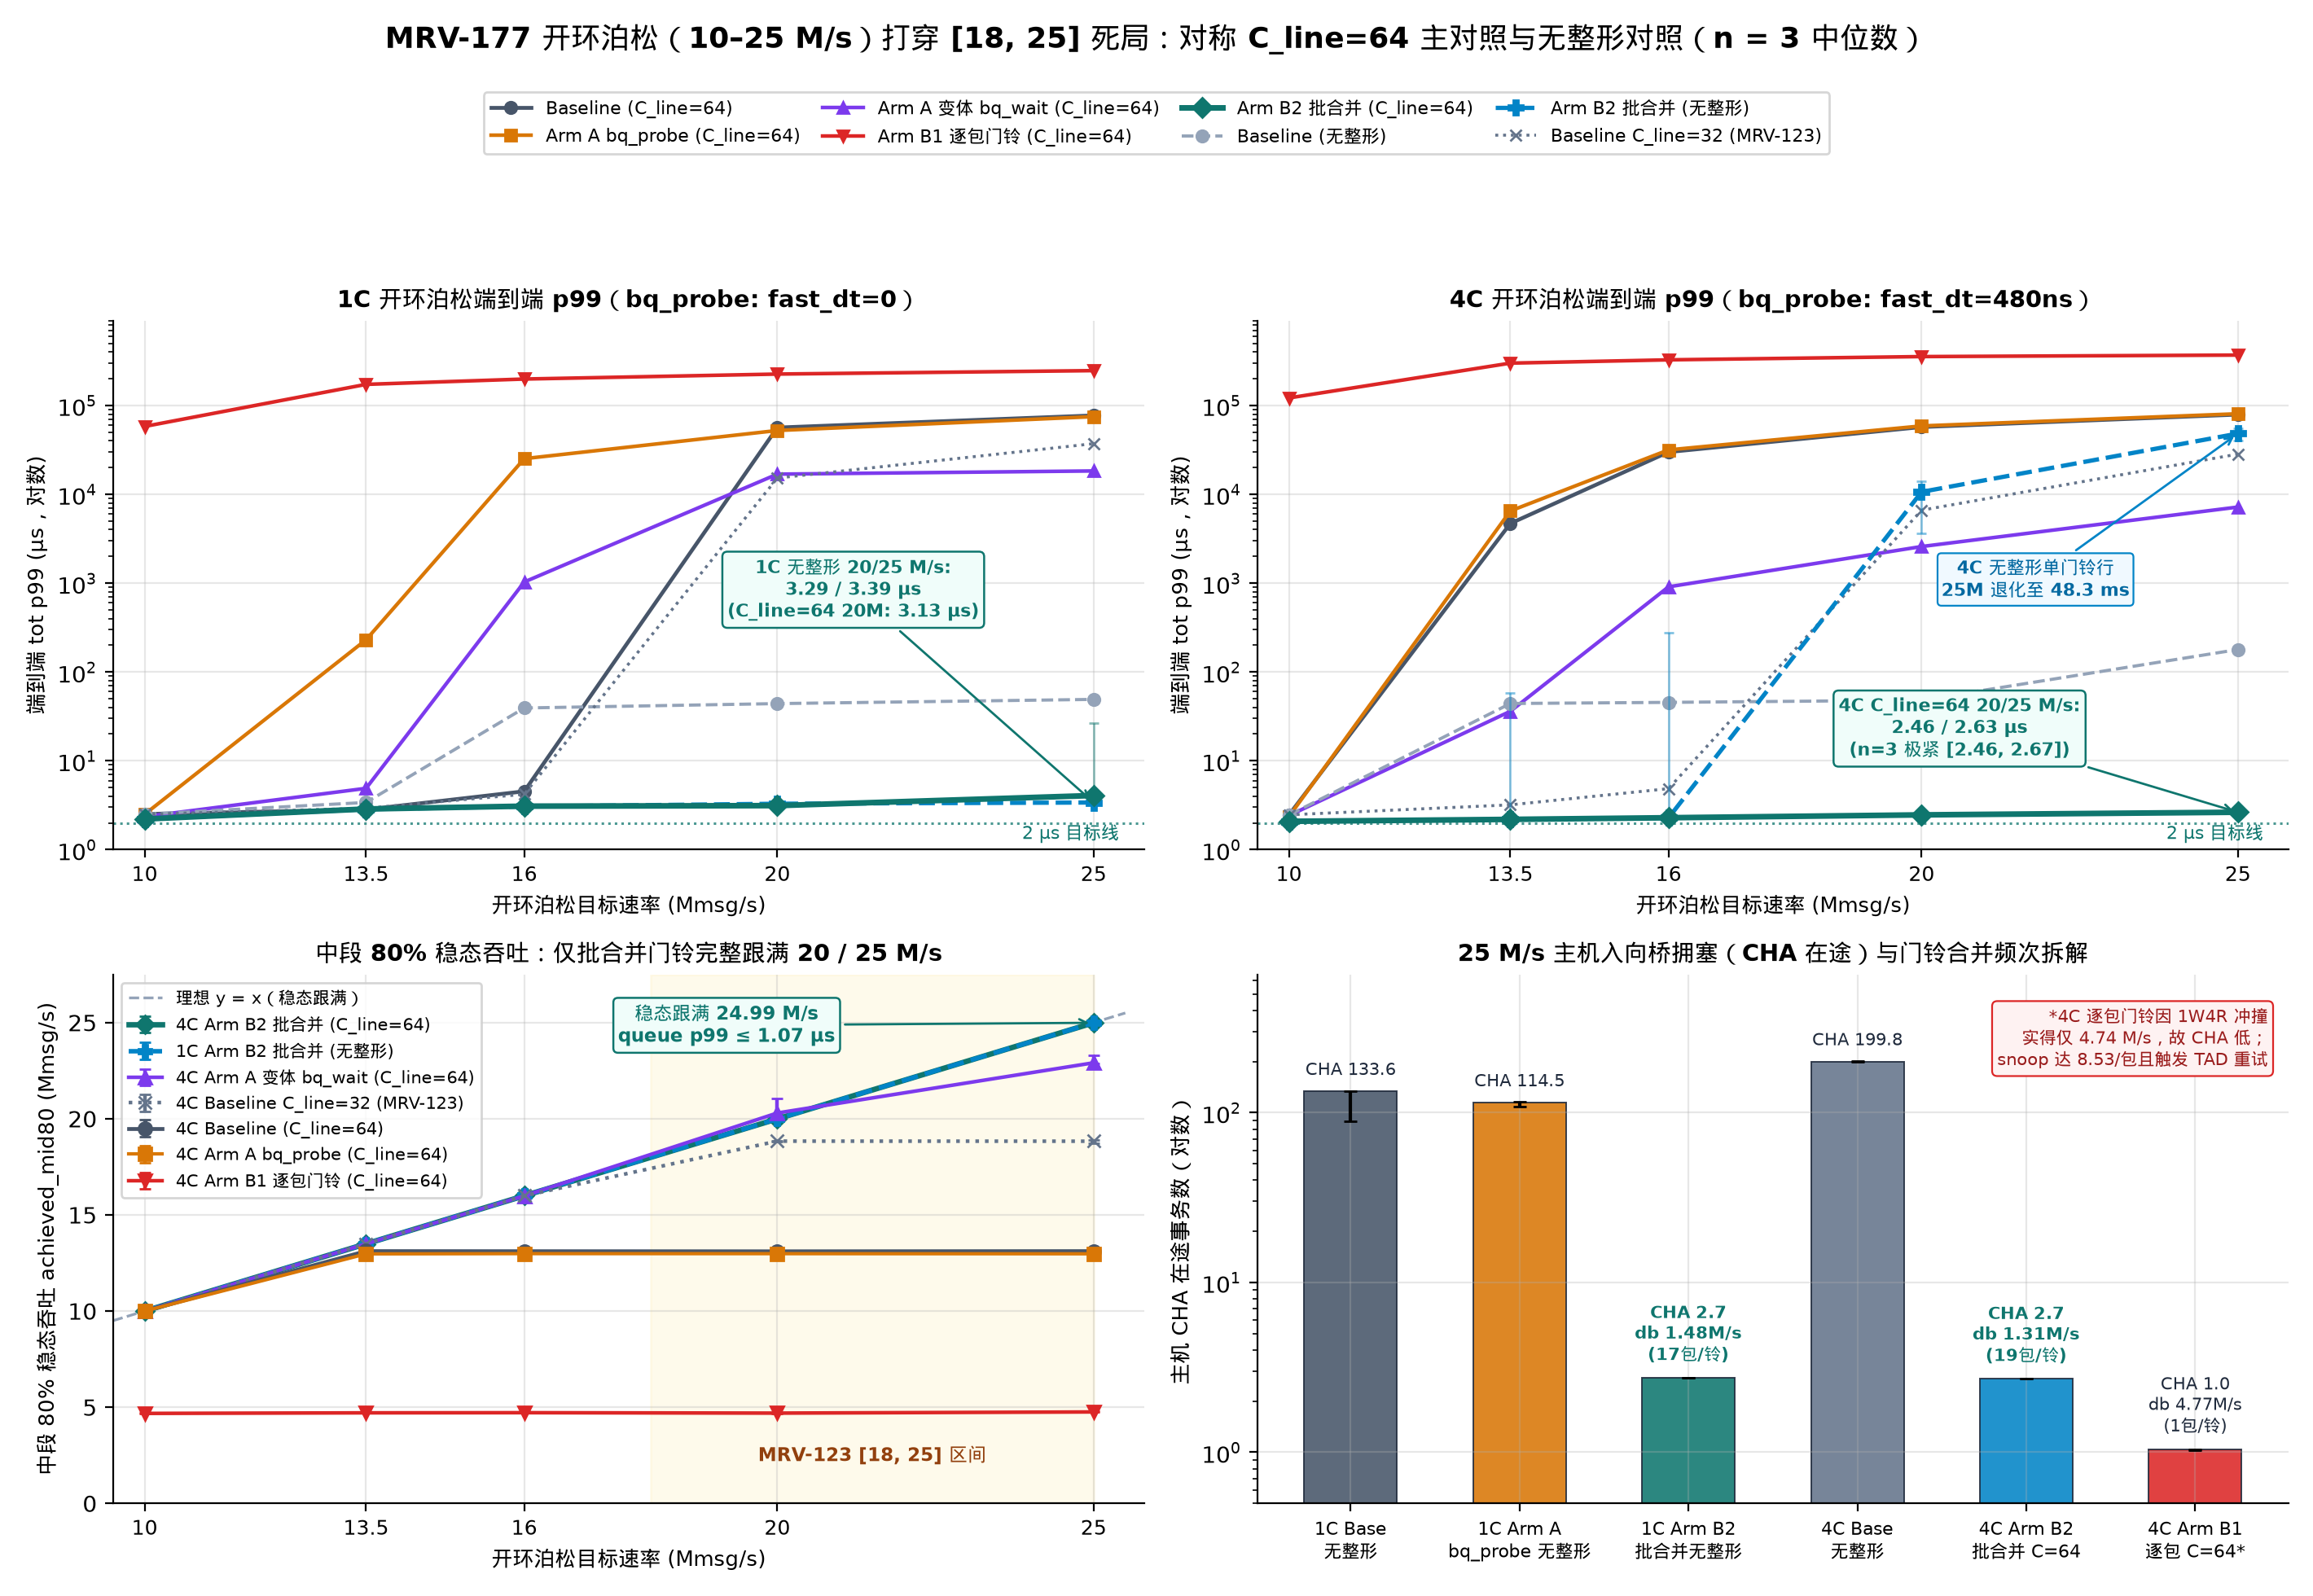

Write Python code to recreate this figure.
#!/usr/bin/env python3
"""MRV-177 Figure 4: Open-loop Poisson 10-25 M/s end-to-end p99,
steady-state achieved_mid80_mps, and host CHA / doorbell rate decomposition.

Reads verified runs directly from logs/mrv177-2026-11-24/runs.jsonl.
"""
import json
from collections import defaultdict
from pathlib import Path

import matplotlib.pyplot as plt
import numpy as np

import mrvplot  # noqa: F401 - registers CJK font & white background style

ROOT = Path(__file__).resolve().parents[2]
RUNS_PATH = ROOT / "logs/mrv177-2026-11-24/runs.jsonl"


def load_verified():
    by_cfg = defaultdict(list)
    with RUNS_PATH.open("r", encoding="utf-8") as f:
        for line in f:
            r = json.loads(line)
            cp = r["card_pmu"]
            hp = r["host_pmu"]
            corrupt = sum(c["corrupt"] for c in cp["cores"])
            assert r["lost"] == 0 and r["bad"] == 0 and r["torn"] == 0 and corrupt == 0
            assert hp["min_pct"] >= 99.99 and cp["min_pct"] >= 99.99
            by_cfg[(r["phase"], r["workload"], r["arm"])].append(r)
    return by_cfg


def med_err(vals):
    s = sorted(vals)
    m = s[len(s) // 2]
    return m, m - s[0], s[-1] - m


def main():
    by_cfg = load_verified()

    fig, axes = plt.subplots(2, 2, figsize=(14.2, 9.8))
    fig.suptitle(
        "MRV-177 开环泊松（10–25 M/s）打穿 [18, 25] 死局：对称 C_line=64 主对照与无整形对照（n = 3 中位数）",
        fontsize=12.8,
        fontweight="bold",
        y=0.985,
    )

    rates = [("p10", 10.0), ("p13.5", 13.5), ("p16", 16.0), ("p20", 20.0), ("p25", 25.0)]
    xs = np.array([r[1] for r in rates])

    top_specs = [
        ("base_c64", "Baseline (C_line=64)", "#475569", "o", "-", 1.7),
        ("bq_probe_c64", "Arm A bq_probe (C_line=64)", "#D97706", "s", "-", 1.6),
        ("bq_wait_c64", "Arm A 变体 bq_wait (C_line=64)", "#7C3AED", "^", "-", 1.6),
        ("db_pkt_f_c64", "Arm B1 逐包门铃 (C_line=64)", "#DC2626", "v", "-", 1.6),
        ("db_adp_f_c64", "Arm B2 批合并 (C_line=64)", "#0F766E", "D", "-", 2.5),
        ("base", "Baseline (无整形)", "#94A3B8", "o", "--", 1.4),
        ("db_adp_f", "Arm B2 批合并 (无整形)", "#0284C7", "P", "--", 1.9),
        ("base_c32", "Baseline C_line=32 (MRV-123)", "#64748B", "x", ":", 1.3),
    ]

    top_handles, top_labels = [], []
    for col, phase in enumerate(["1C", "4C"]):
        ax = axes[0, col]
        ax.axhline(2.0, color="#0F766E", linestyle=":", linewidth=1.1, alpha=0.75)
        ax.text(25.4, 1.32, "2 µs 目标线", fontsize=8.0, color="#0F766E", ha="right")

        for arm, lbl, color, mk, ls, lw in top_specs:
            ys, los, his = [], [], []
            for wl, _ in rates:
                m, lo, hi = med_err([r["tot_us"]["p99"] for r in by_cfg[(phase, wl, arm)]])
                ys.append(m); los.append(lo); his.append(hi)
            line, = ax.plot(
                xs, ys, label=lbl, color=color, marker=mk, linestyle=ls,
                linewidth=lw, markersize=6.2 if "db_adp" in arm else 5.2,
                zorder=5 if "db_adp_f_c64" == arm else (4 if arm == "db_adp_f" else 3),
            )
            if col == 0:
                top_handles.append(line)
                top_labels.append(lbl)
            if arm in ("db_adp_f_c64", "db_adp_f"):
                ax.errorbar(xs, ys, yerr=[los, his], fmt="none", ecolor=color, elinewidth=0.9, capsize=2.2, alpha=0.5, zorder=4)

        if phase == "1C":
            p20_un = med_err([r["tot_us"]["p99"] for r in by_cfg[("1C", "p20", "db_adp_f")]])[0]
            p25_un = med_err([r["tot_us"]["p99"] for r in by_cfg[("1C", "p25", "db_adp_f")]])[0]
            p20_c64 = med_err([r["tot_us"]["p99"] for r in by_cfg[("1C", "p20", "db_adp_f_c64")]])[0]
            ax.annotate(
                f"1C 无整形 20/25 M/s:\n{p20_un:.2f} / {p25_un:.2f} µs\n(C_line=64 20M: {p20_c64:.2f} µs)",
                xy=(25.0, p25_un), xytext=(21.2, 420.0),
                ha="center",
                fontsize=8.0, fontweight="bold", color="#0F766E",
                bbox=dict(boxstyle="round,pad=0.28", facecolor="#F0FDFA", edgecolor="#0F766E", lw=0.9),
                arrowprops=dict(arrowstyle="->", color="#0F766E", lw=1.0),
            )
        else:
            p20_c64 = med_err([r["tot_us"]["p99"] for r in by_cfg[("4C", "p20", "db_adp_f_c64")]])[0]
            p25_c64 = med_err([r["tot_us"]["p99"] for r in by_cfg[("4C", "p25", "db_adp_f_c64")]])[0]
            p25_un = med_err([r["tot_us"]["p99"] for r in by_cfg[("4C", "p25", "db_adp_f")]])[0]
            ax.annotate(
                f"4C C_line=64 20/25 M/s:\n{p20_c64:.2f} / {p25_c64:.2f} µs\n(n=3 极紧 [2.46, 2.67])",
                xy=(25.0, p25_c64), xytext=(20.6, 11.5),
                ha="center",
                fontsize=8.0, fontweight="bold", color="#0F766E",
                bbox=dict(boxstyle="round,pad=0.28", facecolor="#F0FDFA", edgecolor="#0F766E", lw=0.9),
                arrowprops=dict(arrowstyle="->", color="#0F766E", lw=1.0),
            )
            ax.annotate(
                f"4C 无整形单门铃行\n25M 退化至 {p25_un/1000:.1f} ms",
                xy=(25.0, p25_un), xytext=(21.8, 720.0),
                ha="center",
                fontsize=7.8, color="#0369A1", fontweight="bold",
                bbox=dict(boxstyle="round,pad=0.22", facecolor="#F0F9FF", edgecolor="#0284C7", lw=0.8),
                arrowprops=dict(arrowstyle="->", color="#0284C7", lw=1.0),
            )

        ax.set_yscale("log")
        ax.set_ylim(1.0, 9e5)
        ax.set_xlim(9.5, 25.8)
        ax.set_xticks(xs)
        ax.set_xticklabels([f"{v:g}" for v in xs], fontsize=9.0)
        ax.set_xlabel("开环泊松目标速率 (Mmsg/s)", fontsize=9.3)
        ax.set_ylabel("端到端 tot p99 (µs，对数)", fontsize=9.3)
        bq_note = "fast_dt=0" if phase == "1C" else "fast_dt=480ns"
        ax.set_title(f"{phase} 开环泊松端到端 p99（bq_probe: {bq_note}）", fontsize=10.5, fontweight="bold")

    fig.legend(
        top_handles, top_labels, loc="upper center", bbox_to_anchor=(0.5, 0.948),
        ncol=4, fontsize=8.1, frameon=True, columnspacing=1.2, handlelength=2.2,
    )

    # Bottom-left: Steady-state achieved_mid80_mps vs offered rate
    ax = axes[1, 0]
    ax.plot([9.5, 25.5], [9.5, 25.5], color="#94A3B8", linestyle="--", linewidth=1.2, label="理想 y = x（稳态跟满）")
    ax.axvspan(18.0, 25.0, color="#FEF3C7", alpha=0.35, zorder=0)
    ax.text(21.5, 2.2, "MRV-123 [18, 25] 区间", ha="center", fontsize=8.2, color="#92400E", fontweight="bold")

    mid_specs = [
        ("4C", "db_adp_f_c64", "4C Arm B2 批合并 (C_line=64)", "#0F766E", "D", "-", 2.4),
        ("1C", "db_adp_f", "1C Arm B2 批合并 (无整形)", "#0284C7", "P", "--", 2.0),
        ("4C", "bq_wait_c64", "4C Arm A 变体 bq_wait (C_line=64)", "#7C3AED", "^", "-", 1.6),
        ("4C", "base_c32", "4C Baseline C_line=32 (MRV-123)", "#64748B", "x", ":", 1.6),
        ("4C", "base_c64", "4C Baseline (C_line=64)", "#475569", "o", "-", 1.7),
        ("4C", "bq_probe_c64", "4C Arm A bq_probe (C_line=64)", "#D97706", "s", "-", 1.5),
        ("4C", "db_pkt_f_c64", "4C Arm B1 逐包门铃 (C_line=64)", "#DC2626", "v", "-", 1.6),
    ]
    for ph, arm, lbl, color, mk, ls, lw in mid_specs:
        ys, los, his = [], [], []
        for wl, _ in rates:
            m, lo, hi = med_err([r["achieved_mid80_mps"] for r in by_cfg[(ph, wl, arm)]])
            ys.append(m); los.append(lo); his.append(hi)
        ax.errorbar(xs, ys, yerr=[los, his], label=lbl, color=color, marker=mk, linestyle=ls, linewidth=lw, markersize=5.8, capsize=2.5)

    ax.annotate(
        "稳态跟满 24.99 M/s\nqueue p99 ≤ 1.07 µs",
        xy=(25.0, 24.99), xytext=(19.2, 24.0),
        ha="center",
        fontsize=8.2, fontweight="bold", color="#0F766E",
        bbox=dict(boxstyle="round,pad=0.25", facecolor="#F0FDFA", edgecolor="#0F766E", lw=0.9),
        arrowprops=dict(arrowstyle="->", color="#0F766E", lw=1.0),
    )
    ax.set_xticks(xs)
    ax.set_xticklabels([f"{v:g}" for v in xs], fontsize=9.0)
    ax.set_xlim(9.5, 25.8)
    ax.set_ylim(0, 27.5)
    ax.set_xlabel("开环泊松目标速率 (Mmsg/s)", fontsize=9.3)
    ax.set_ylabel("中段 80% 稳态吞吐 achieved_mid80 (Mmsg/s)", fontsize=9.2)
    ax.set_title("中段 80% 稳态吞吐：仅批合并门铃完整跟满 20 / 25 M/s", fontsize=10.3, fontweight="bold")
    ax.legend(loc="upper left", fontsize=7.5, frameon=True)

    # Bottom-right: 25 M/s hardware PMU comparison (Host CHA inflight + Doorbell rate / pkts_per_db)
    ax = axes[1, 1]
    pmu_cases = [
        ("1C Base\n无整形", "1C", "p25", "base", "#475569"),
        ("1C Arm A\nbq_probe 无整形", "1C", "p25", "bq_probe", "#D97706"),
        ("1C Arm B2\n批合并无整形", "1C", "p25", "db_adp_f", "#0F766E"),
        ("4C Base\n无整形", "4C", "p25", "base", "#64748B"),
        ("4C Arm B2\n批合并 C=64", "4C", "p25", "db_adp_f_c64", "#0284C7"),
        ("4C Arm B1\n逐包 C=64*", "4C", "p25", "db_pkt_f_c64", "#DC2626"),
    ]
    px = np.arange(len(pmu_cases))
    cha_vals, cha_lo, cha_hi = [], [], []
    dbr_vals, ppdb_vals = [], []
    for _, ph, wl, arm, _ in pmu_cases:
        rs = by_cfg[(ph, wl, arm)]
        m, lo, hi = med_err([r["host_pmu"]["cha_inflight"] for r in rs])
        cha_vals.append(m); cha_lo.append(lo); cha_hi.append(hi)
        dbr_vals.append(med_err([r["db_rate_mps"] for r in rs])[0])
        ppdb_vals.append(med_err([r["pkts_per_db"] for r in rs])[0])

    ax.bar(
        px, cha_vals, width=0.55, color=[c[4] for c in pmu_cases],
        edgecolor="#1E293B", linewidth=0.7, yerr=[cha_lo, cha_hi], capsize=3, alpha=0.88,
    )
    ax.set_yscale("log")
    ax.set_ylim(0.5, 650)
    for i, v in enumerate(cha_vals):
        extra = ""
        if dbr_vals[i] > 0:
            extra = f"\ndb {dbr_vals[i]:.2f}M/s\n({ppdb_vals[i]:.0f}包/铃)"
        ax.text(px[i], v * 1.18, f"CHA {v:.1f}{extra}", ha="center", va="bottom",
                fontsize=7.5, fontweight="bold" if "Arm B2" in pmu_cases[i][0] else "normal",
                color="#0F766E" if "Arm B2" in pmu_cases[i][0] else "#1E293B")

    ax.text(
        0.98, 0.94,
        "*4C 逐包门铃因 1W4R 冲撞\n实得仅 4.74 M/s，故 CHA 低；\nsnoop 达 8.53/包且触发 TAD 重试",
        transform=ax.transAxes, ha="right", va="top", fontsize=7.6, color="#991B1B",
        bbox=dict(boxstyle="round,pad=0.3", facecolor="#FEF2F2", edgecolor="#DC2626", lw=0.8),
    )

    ax.set_xticks(px)
    ax.set_xticklabels([c[0] for c in pmu_cases], fontsize=8.0)
    ax.set_ylabel("主机 CHA 在途事务数（对数）", fontsize=9.3)
    ax.set_title("25 M/s 主机入向桥拥塞（CHA 在途）与门铃合并频次拆解", fontsize=10.3, fontweight="bold")

    fig.tight_layout(rect=[0.0, 0.0, 1.0, 0.87])
    out_dir = Path(__file__).resolve().parent
    png = out_dir / "mrv-177-poisson-open.png"
    fig.savefig(png)
    fig.savefig(out_dir / "mrv-177-poisson-open.svg")
    plt.close(fig)
    print(f"wrote {png}")


if __name__ == "__main__":
    main()
